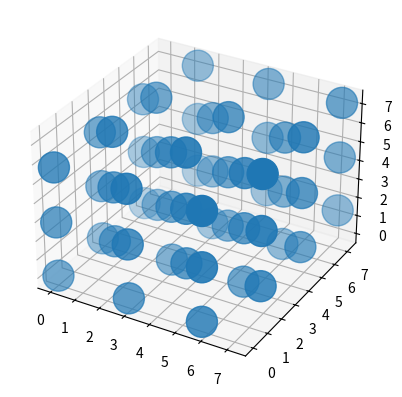

Python code for this plot:
import numpy as np
import matplotlib.pyplot as plt
from mpl_toolkits.mplot3d import Axes3D

a = [2.87, 0, 0]
b = [0, 2.87, 0]
c = [0, 0, 2.87]
r = [[0, 0, 0], [0.5, 0.5, 0.5]]
M = [3, 3, 3]
# create crystal
AT = np.transpose([a, b, c])
XYZ = []
for u3 in range(M[2]):
  for u2 in range(M[1]):
    for u1 in range(M[0]):
      for x, y, z in r:
        xyz = np.dot(AT, [u1+x, u2+y, u3+z])
        XYZ.append(xyz)
# plot 3D
XYZ = np.array(XYZ)
fig = plt.figure(figsize=plt.figaspect(1.0))
ax = fig.add_subplot(111, projection='3d')
ax.scatter(XYZ[:,0], XYZ[:,1], XYZ[:,2], s=500)
plt.show()

